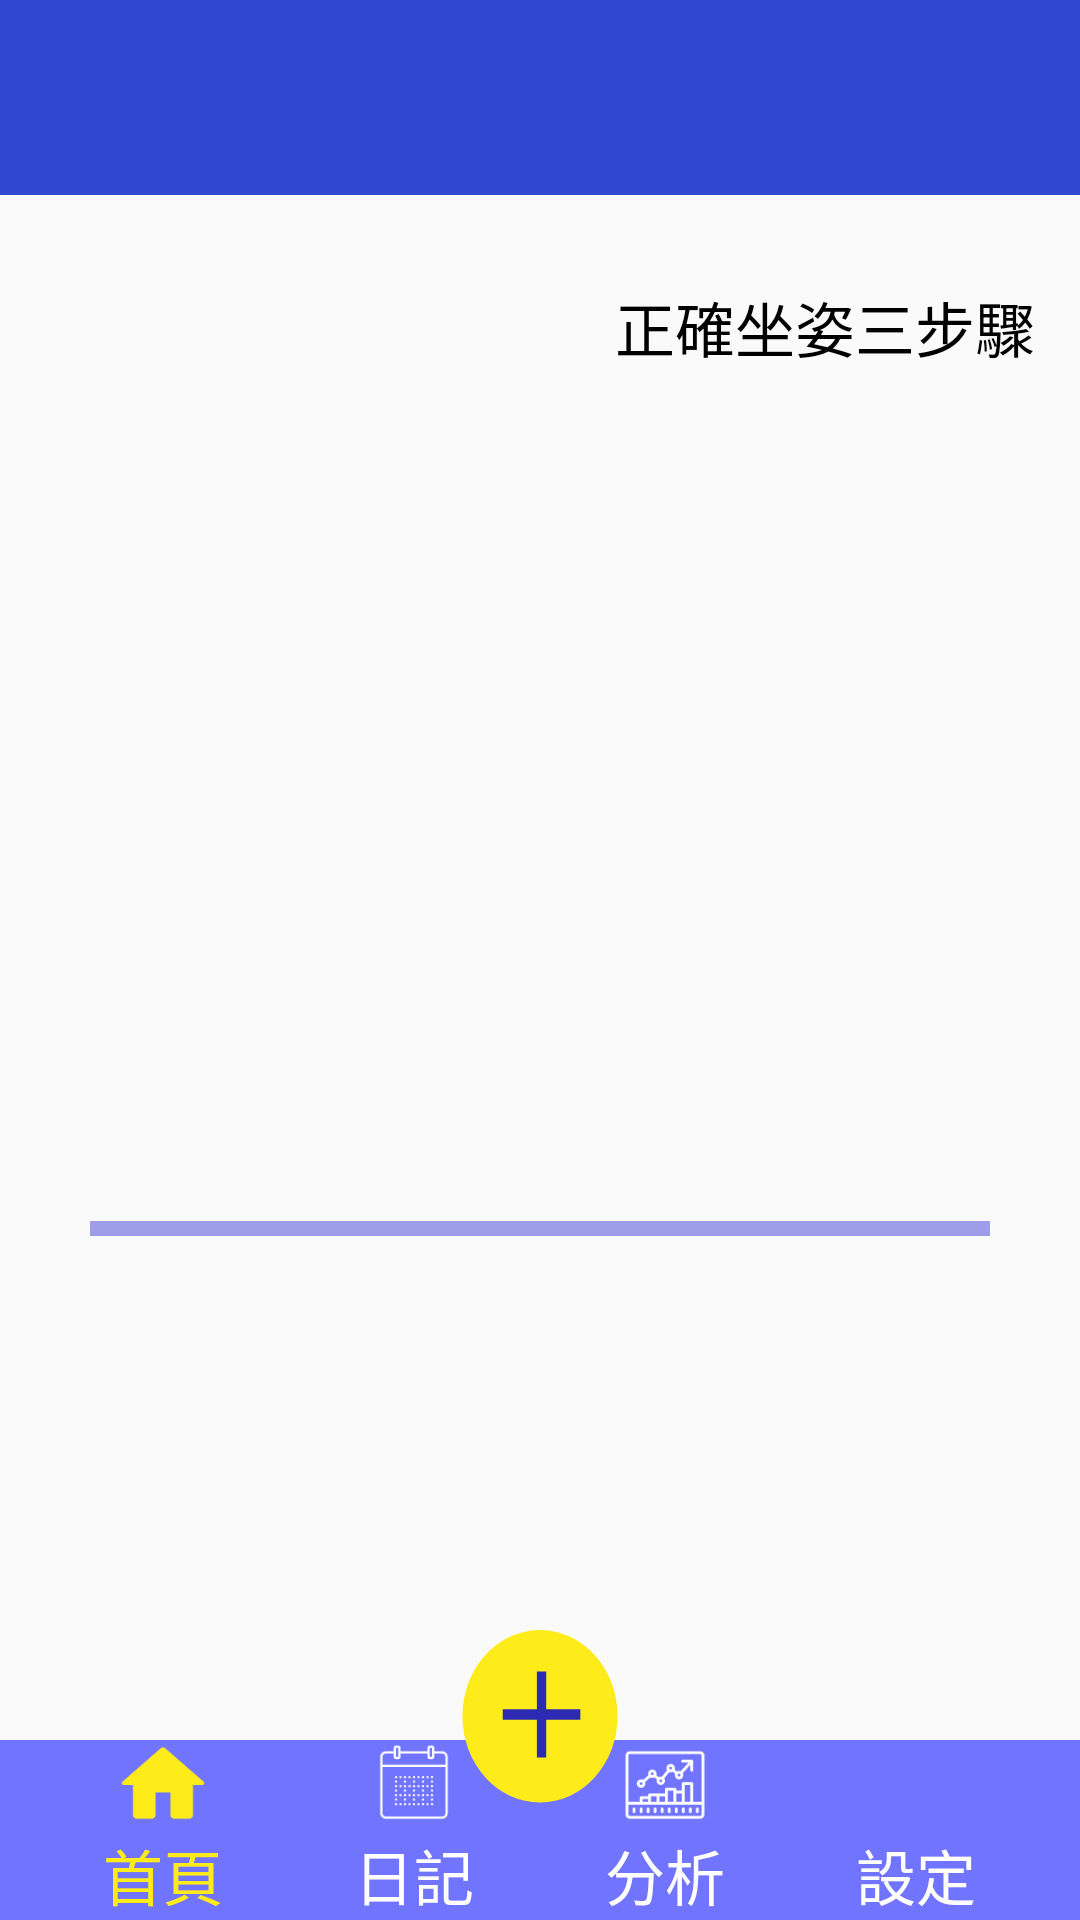

Produce the Android XML layout that renders to this screen, including the resource entries it uses.
<!-- AndroidManifest.xml: application theme AppTheme.Fullscreen -->
<!-- res/layout/activity_main.xml -->
<?xml version="1.0" encoding="utf-8"?>
<RelativeLayout xmlns:android="http://schemas.android.com/apk/res/android"
    android:layout_width="match_parent"
    android:layout_height="match_parent"
    xmlns:app="http://schemas.android.com/apk/res-auto">
    <LinearLayout
        android:id="@+id/title"
        android:layout_width="match_parent"
        android:layout_height="65dp"
        android:background="#3048d1"
        android:gravity="center_vertical">
        <TextView
            android:layout_width="wrap_content"
            android:layout_height="wrap_content"
            android:layout_marginLeft="15dp">

        </TextView>
        <TextView
            android:id="@+id/number"
            android:layout_width="150dp"
            android:layout_height="wrap_content"
            android:textColor="#000000"
            android:textSize="30dp">

        </TextView>

    </LinearLayout>
    <Button
        android:id="@+id/step3"
        android:layout_width="wrap_content"
        android:layout_height="wrap_content"
        android:background="@drawable/step3"
        android:text="正確坐姿三步驟"
        android:textColor="#000000"
        android:textSize="20dp"
        android:padding="5dp"
        android:layout_marginTop="20dp"
        android:layout_below="@id/title"
        android:layout_alignParentRight="true"
        android:layout_marginRight="10dp">

    </Button>
    <Button
        android:id="@+id/plus"
        android:layout_width="60dp"
        android:layout_height="wrap_content"
        android:background="@drawable/plus"
        android:layout_centerHorizontal="true"
        android:textColor="#ffffff"
        android:textSize="50sp"
        android:gravity="center"
        android:layout_gravity="center"
        android:layout_alignParentBottom="true"
        android:layout_marginBottom="30dp">

    </Button>
    <LinearLayout
        android:layout_width="match_parent"
        android:layout_height="60dp"
        android:background="#7174ff"
        android:layout_gravity="center_horizontal"
        android:gravity="center"
        android:layout_alignParentBottom="true">


    <LinearLayout
        android:id="@+id/bt1layout"
        android:layout_width="wrap_content"
        android:layout_height="wrap_content"
        android:layout_weight="1"
        android:layout_marginLeft="25dp"
        android:layout_gravity="center"
        android:background="#7174ff"
        android:orientation="vertical">

        <Button
            android:layout_gravity="center"
            android:layout_width="30dp"
            android:layout_height="30dp"
            android:background="@drawable/mainblue">
        </Button>
        <TextView
            android:layout_gravity="center"
            android:gravity="center"
            android:id="@+id/bt1"
            android:layout_width="wrap_content"
            android:layout_height="30dp"
            android:background="#7174ff"
            android:text="首頁"
            android:textSize="20sp"
            android:textColor="#feeb1a">

        </TextView>
    </LinearLayout>

    <LinearLayout
        android:id="@+id/bt2layout"
        android:layout_width="wrap_content"
        android:layout_height="wrap_content"
        android:layout_weight="1"
        android:layout_marginLeft="25dp"
        android:layout_gravity="center"
        android:background="#7174ff"
        android:orientation="vertical">

        <Button
            android:layout_gravity="center"
            android:layout_width="30dp"
            android:layout_height="30dp"
            android:background="@drawable/diarywhite">
        </Button>
        <TextView
            android:layout_gravity="center"
            android:gravity="center"
            android:id="@+id/bt2"
            android:layout_width="wrap_content"
            android:layout_height="30dp"
            android:background="#7174ff"
            android:textSize="20sp"
            android:text="日記"
            android:textColor="#ffffff">

        </TextView>
    </LinearLayout>
    <LinearLayout
        android:id="@+id/bt3layout"
        android:layout_width="wrap_content"
        android:layout_height="wrap_content"
        android:layout_weight="1"
        android:layout_marginLeft="25dp"
        android:layout_gravity="center"
        android:background="#7174ff"
        android:orientation="vertical">

        <Button
            android:layout_gravity="center"
            android:layout_width="30dp"
            android:layout_height="30dp"
            android:background="@drawable/analysiswhite">
        </Button>
        <TextView
            android:layout_gravity="center"
            android:gravity="center"
            android:id="@+id/bt3"
            android:layout_width="wrap_content"
            android:layout_height="30dp"
            android:background="#7174ff"
            android:textSize="20sp"
            android:text="分析"
            android:textColor="#ffffff">

        </TextView>
    </LinearLayout>
    <LinearLayout
        android:id="@+id/bt4layout"
        android:layout_width="wrap_content"
        android:layout_height="wrap_content"
        android:layout_weight="1"
        android:layout_marginRight="25dp"
        android:layout_marginLeft="25dp"
        android:layout_gravity="center"
        android:background="#7174ff"
        android:orientation="vertical">

        <Button
            android:layout_gravity="center"
            android:layout_width="30dp"
            android:layout_height="30dp"
            android:background="@drawable/settingwhite">
        </Button>
        <TextView
            android:layout_gravity="center"
            android:gravity="center"
            android:id="@+id/bt4"
            android:layout_width="wrap_content"
            android:layout_height="30dp"
            android:background="#7174ff"
            android:textSize="20sp"
            android:text="設定"
            android:textColor="#ffffff">

        </TextView>
    </LinearLayout>
    </LinearLayout>

    <LinearLayout
        android:id="@+id/sitlayout"
        android:layout_width="match_parent"
        android:layout_height="match_parent"
        android:layout_marginTop="20dp"
        android:layout_marginBottom="70dp"
        android:layout_alignParentTop="true"
        android:gravity="center"
        android:orientation="vertical">


        <RelativeLayout
            android:layout_width="300dp"
            android:layout_height="300dp"
            android:layout_marginLeft="20dp"
            android:layout_marginRight="20dp"
            android:layout_marginTop="20dp"
            android:gravity="center_horizontal"
            android:orientation="vertical">
        <ImageView
            android:id="@+id/abc"
            android:layout_width="250dp"
            android:layout_height="250dp"
            android:layout_centerInParent="true"
            >

        </ImageView>





        </RelativeLayout>

        <LinearLayout
            android:layout_width="wrap_content"
            android:layout_height="wrap_content">
            <Button
                android:id="@+id/line"
                android:layout_marginTop="20dp"
                android:layout_width="wrap_content"
                android:layout_height="5dp"
                android:background="@drawable/line">
            </Button>
        </LinearLayout>
        <LinearLayout
            android:layout_marginTop="30dp"
            android:layout_width="wrap_content"
            android:layout_height="wrap_content"
            android:orientation="vertical"
            android:gravity="center_horizontal">
            <TextView
                android:gravity="center"
                android:id="@+id/word1"
                android:layout_width="300dp"
                android:layout_height="wrap_content"
                android:textSize="30dp"
                android:textColor="#000000">
            </TextView>


            <TextView
                android:gravity="center"
                android:id="@+id/word2"
                android:layout_width="300dp"
                android:layout_height="wrap_content"
                android:textSize="30dp"
                android:textColor="#000000">

            </TextView>
        </LinearLayout>





    </LinearLayout>



</RelativeLayout>
<!-- resources referenced by this layout -->
<resources>
  <!-- drawable analysiswhite: png bitmap (drawable, 2515 bytes) -->
  <!-- drawable diarywhite: png bitmap (drawable, 1121 bytes) -->
  <!-- drawable line (drawable) -->
  <vector xmlns:android="http://schemas.android.com/apk/res/android"
      android:width="300dp"
      android:height="4dp"
      android:viewportWidth="300"
      android:viewportHeight="4">
    <path
        android:pathData="M0,0h300v4h-300z"
        android:fillColor="#9E9DEA"/>
  </vector>
  <!-- drawable mainblue: png bitmap (drawable, 1536 bytes) -->
  <!-- drawable plus (drawable) -->
  <vector xmlns:android="http://schemas.android.com/apk/res/android"
      android:width="58dp"
      android:height="58dp"
      android:viewportWidth="58"
      android:viewportHeight="58">
    <path
        android:pathData="M29,25m-25,0a25,25 0,1 1,50 0a25,25 0,1 1,-50 0"
        android:fillColor="#FEEB1A"/>
    <path
        android:pathData="M17,23h25v3h-25z"
        android:fillColor="#2C2AB2"/>
    <path
        android:pathData="M28,12l0,25l3,0l0,-25z"
        android:fillColor="#2C2AB2"/>
  </vector>
  <style name="AppTheme.Fullscreen">
          <item name="windowActionBar">false
          </item>
          <item name="windowNoTitle">true
          </item>
          <item name="android:windowFullscreen">true
          </item>
      </style>
      /////////////////////////test/////////////////////////////////////////
</resources>
